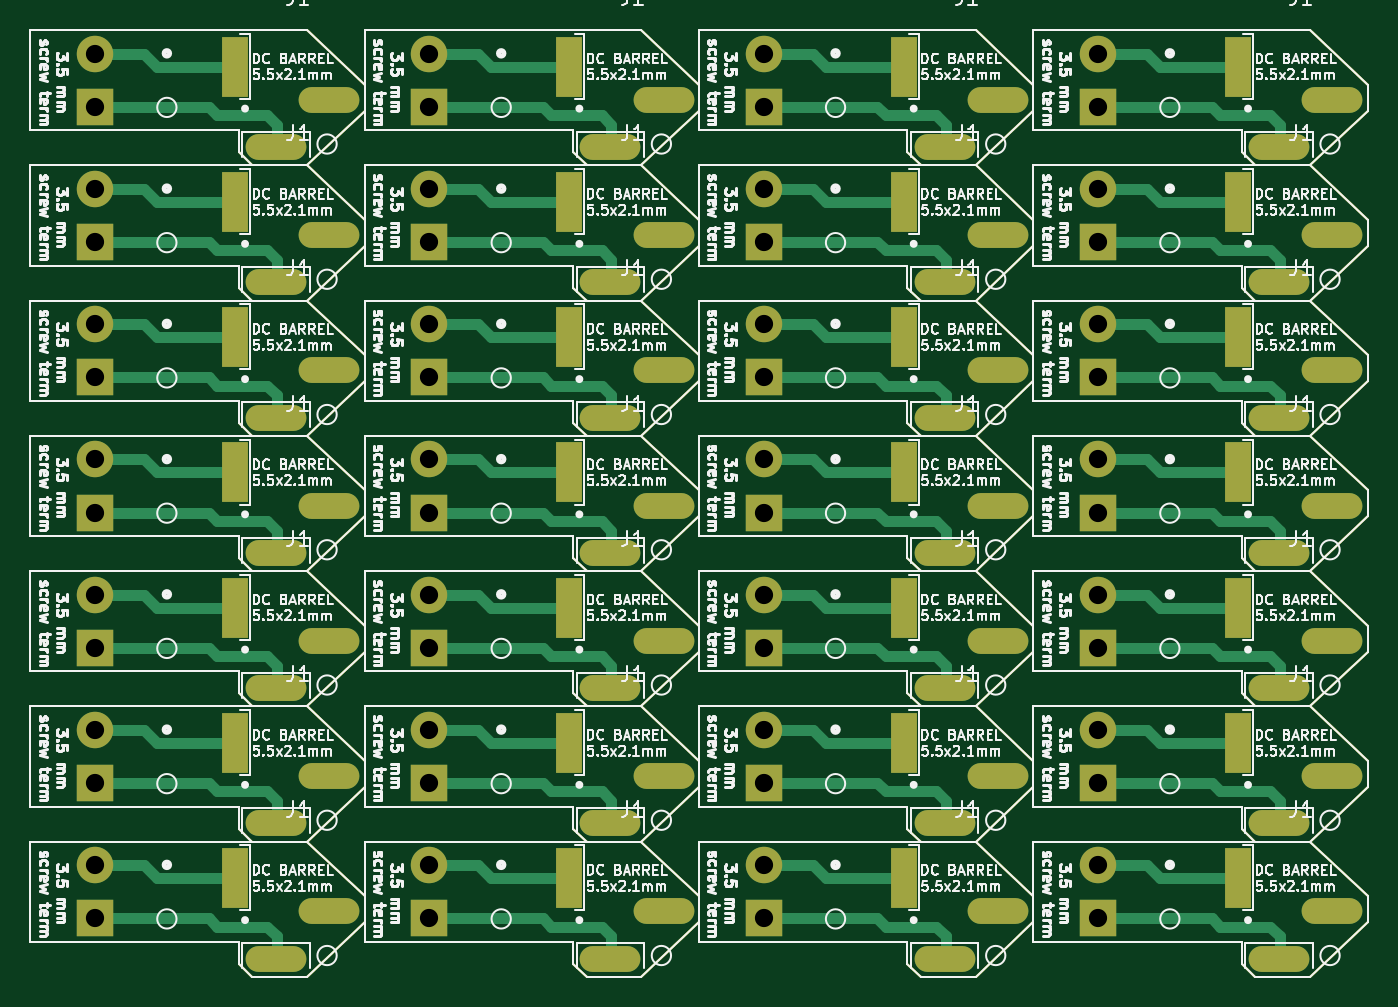
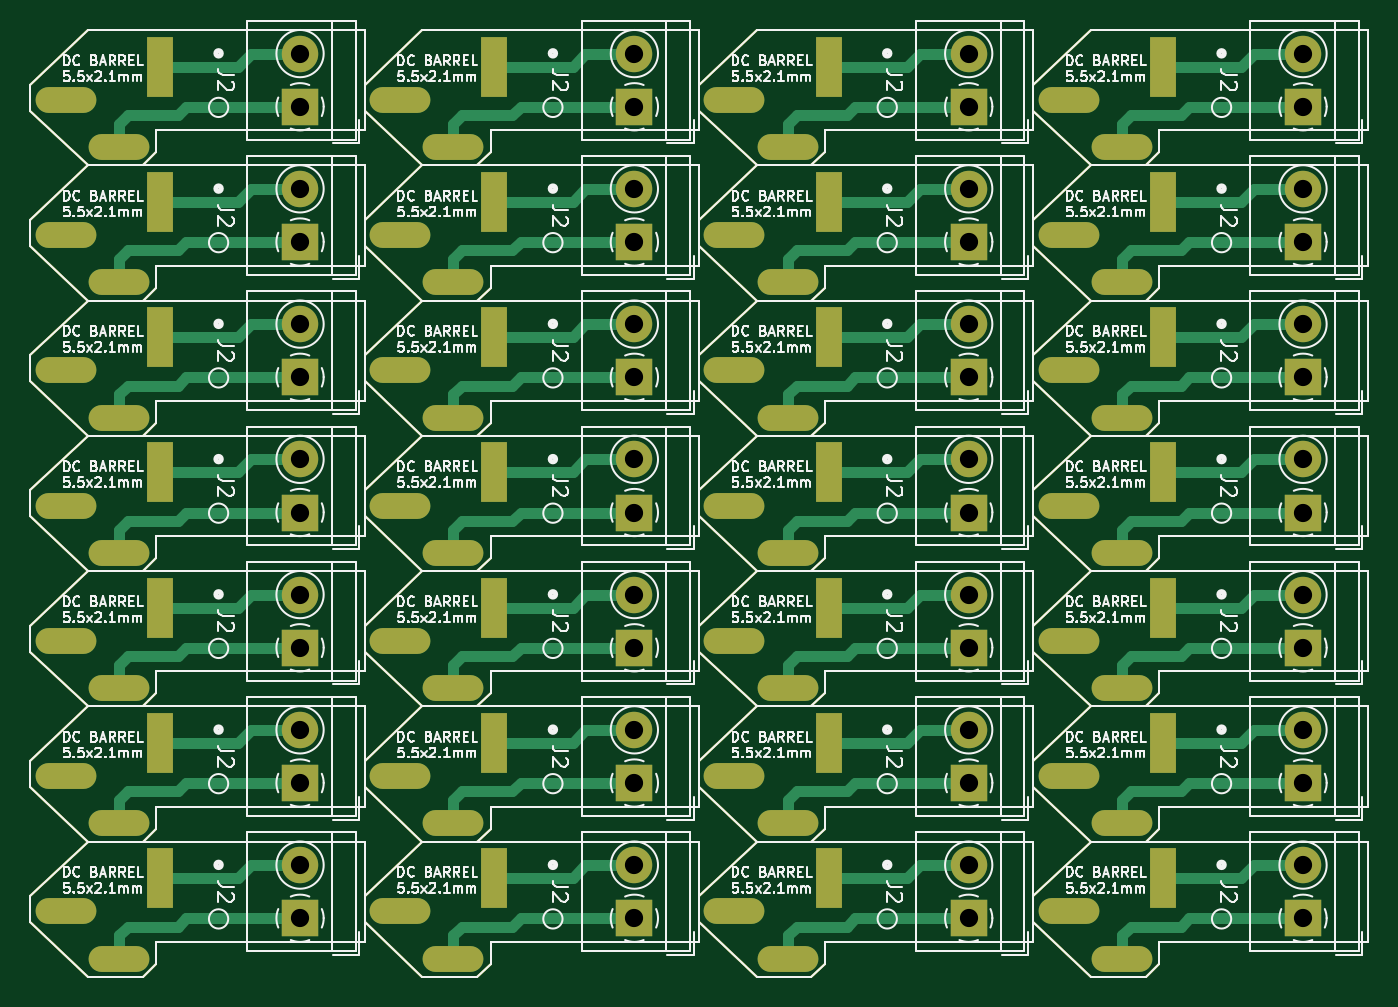
Circuit board: 11 layer files. Board 88.0 x 62.3 mm.
- bottom_copper: -B_Cu.gbr (38238 bytes)
- bottom_mask: -B_Mask.gbr (18353 bytes)
- paste: -B_Paste.gbr (13218 bytes)
- bottom_silk: -B_Silkscreen.gbr (185031 bytes)
- outline: -Edge_Cuts.gbr (13191 bytes)
- top_copper: -F_Cu.gbr (38466 bytes)
- top_mask: -F_Mask.gbr (18353 bytes)
- paste: -F_Paste.gbr (13218 bytes)
- top_silk: -F_Silkscreen.gbr (286892 bytes)
- drill: -NPTH.drl (333 bytes)
- drill: -PTH.drl (5517 bytes)

=== bottom_copper: -B_Cu.gbr (38238 bytes, source omitted) ===
=== bottom_mask: -B_Mask.gbr (18353 bytes, source omitted) ===
=== paste: -B_Paste.gbr (13218 bytes, source omitted) ===
=== bottom_silk: -B_Silkscreen.gbr (185031 bytes, source omitted) ===
=== outline: -Edge_Cuts.gbr (13191 bytes, source omitted) ===
=== top_copper: -F_Cu.gbr (38466 bytes, source omitted) ===
=== top_mask: -F_Mask.gbr (18353 bytes, source omitted) ===
=== paste: -F_Paste.gbr (13218 bytes, source omitted) ===
=== top_silk: -F_Silkscreen.gbr (286892 bytes, source omitted) ===
=== drill: -NPTH.drl ===
M48
; DRILL file {KiCad 6.0.11-2627ca5db0~126~ubuntu20.04.1} date sáb 30 nov 2024 22:39:15
; FORMAT={-:-/ absolute / metric / decimal}
; #@! TF.CreationDate,2024-11-30T22:39:15-05:00
; #@! TF.GenerationSoftware,Kicad,Pcbnew,6.0.11-2627ca5db0~126~ubuntu20.04.1
; #@! TF.FileFunction,NonPlated,1,2,NPTH
FMAT,2
METRIC
%
G90
G05
T0
M30

=== drill: -PTH.drl ===
M48
; DRILL file {KiCad 6.0.11-2627ca5db0~126~ubuntu20.04.1} date sáb 30 nov 2024 22:39:15
; FORMAT={-:-/ absolute / metric / decimal}
; #@! TF.CreationDate,2024-11-30T22:39:15-05:00
; #@! TF.GenerationSoftware,Kicad,Pcbnew,6.0.11-2627ca5db0~126~ubuntu20.04.1
; #@! TF.FileFunction,Plated,1,2,PTH
FMAT,2
METRIC
; #@! TA.AperFunction,Plated,PTH,ComponentDrill
T1C0.700
; #@! TA.AperFunction,Plated,PTH,ComponentDrill
T2C1.200
%
G90
G05
T2
X89.338Y-55.271
X89.338Y-58.771
X89.338Y-64.171
X89.338Y-67.671
X89.338Y-73.071
X89.338Y-76.571
X89.338Y-81.971
X89.338Y-85.471
X89.338Y-90.871
X89.338Y-94.371
X89.338Y-99.771
X89.338Y-103.271
X89.338Y-108.671
X89.338Y-112.171
X111.338Y-55.271
X111.338Y-58.771
X111.338Y-64.171
X111.338Y-67.671
X111.338Y-73.071
X111.338Y-76.571
X111.338Y-81.971
X111.338Y-85.471
X111.338Y-90.871
X111.338Y-94.371
X111.338Y-99.771
X111.338Y-103.271
X111.338Y-108.671
X111.338Y-112.171
X133.338Y-55.271
X133.338Y-58.771
X133.338Y-64.171
X133.338Y-67.671
X133.338Y-73.071
X133.338Y-76.571
X133.338Y-81.971
X133.338Y-85.471
X133.338Y-90.871
X133.338Y-94.371
X133.338Y-99.771
X133.338Y-103.271
X133.338Y-108.671
X133.338Y-112.171
X155.338Y-55.271
X155.338Y-58.771
X155.338Y-64.171
X155.338Y-67.671
X155.338Y-73.071
X155.338Y-76.571
X155.338Y-81.971
X155.338Y-85.471
X155.338Y-90.871
X155.338Y-94.371
X155.338Y-99.771
X155.338Y-103.271
X155.338Y-108.671
X155.338Y-112.171
T1
G00X98.55Y-54.971
M15
G01X98.55Y-57.271
M16
G05
G00X98.55Y-63.871
M15
G01X98.55Y-66.171
M16
G05
G00X98.55Y-72.771
M15
G01X98.55Y-75.071
M16
G05
G00X98.55Y-81.671
M15
G01X98.55Y-83.971
M16
G05
G00X98.55Y-90.571
M15
G01X98.55Y-92.871
M16
G05
G00X98.55Y-99.471
M15
G01X98.55Y-101.771
M16
G05
G00X98.55Y-108.371
M15
G01X98.55Y-110.671
M16
G05
G00X102.4Y-61.421
M15
G01X100.1Y-61.421
M16
G05
G00X102.4Y-70.321
M15
G01X100.1Y-70.321
M16
G05
G00X102.4Y-79.221
M15
G01X100.1Y-79.221
M16
G05
G00X102.4Y-88.121
M15
G01X100.1Y-88.121
M16
G05
G00X102.4Y-97.021
M15
G01X100.1Y-97.021
M16
G05
G00X102.4Y-105.921
M15
G01X100.1Y-105.921
M16
G05
G00X102.4Y-114.821
M15
G01X100.1Y-114.821
M16
G05
G00X103.6Y-58.321
M15
G01X105.9Y-58.321
M16
G05
G00X103.6Y-67.221
M15
G01X105.9Y-67.221
M16
G05
G00X103.6Y-76.121
M15
G01X105.9Y-76.121
M16
G05
G00X103.6Y-85.021
M15
G01X105.9Y-85.021
M16
G05
G00X103.6Y-93.921
M15
G01X105.9Y-93.921
M16
G05
G00X103.6Y-102.821
M15
G01X105.9Y-102.821
M16
G05
G00X103.6Y-111.721
M15
G01X105.9Y-111.721
M16
G05
G00X120.55Y-54.971
M15
G01X120.55Y-57.271
M16
G05
G00X120.55Y-63.871
M15
G01X120.55Y-66.171
M16
G05
G00X120.55Y-72.771
M15
G01X120.55Y-75.071
M16
G05
G00X120.55Y-81.671
M15
G01X120.55Y-83.971
M16
G05
G00X120.55Y-90.571
M15
G01X120.55Y-92.871
M16
G05
G00X120.55Y-99.471
M15
G01X120.55Y-101.771
M16
G05
G00X120.55Y-108.371
M15
G01X120.55Y-110.671
M16
G05
G00X124.4Y-61.421
M15
G01X122.1Y-61.421
M16
G05
G00X124.4Y-70.321
M15
G01X122.1Y-70.321
M16
G05
G00X124.4Y-79.221
M15
G01X122.1Y-79.221
M16
G05
G00X124.4Y-88.121
M15
G01X122.1Y-88.121
M16
G05
G00X124.4Y-97.021
M15
G01X122.1Y-97.021
M16
G05
G00X124.4Y-105.921
M15
G01X122.1Y-105.921
M16
G05
G00X124.4Y-114.821
M15
G01X122.1Y-114.821
M16
G05
G00X125.6Y-58.321
M15
G01X127.9Y-58.321
M16
G05
G00X125.6Y-67.221
M15
G01X127.9Y-67.221
M16
G05
G00X125.6Y-76.121
M15
G01X127.9Y-76.121
M16
G05
G00X125.6Y-85.021
M15
G01X127.9Y-85.021
M16
G05
G00X125.6Y-93.921
M15
G01X127.9Y-93.921
M16
G05
G00X125.6Y-102.821
M15
G01X127.9Y-102.821
M16
G05
G00X125.6Y-111.721
M15
G01X127.9Y-111.721
M16
G05
G00X142.55Y-54.971
M15
G01X142.55Y-57.271
M16
G05
G00X142.55Y-63.871
M15
G01X142.55Y-66.171
M16
G05
G00X142.55Y-72.771
M15
G01X142.55Y-75.071
M16
G05
G00X142.55Y-81.671
M15
G01X142.55Y-83.971
M16
G05
G00X142.55Y-90.571
M15
G01X142.55Y-92.871
M16
G05
G00X142.55Y-99.471
M15
G01X142.55Y-101.771
M16
G05
G00X142.55Y-108.371
M15
G01X142.55Y-110.671
M16
G05
G00X146.4Y-61.421
M15
G01X144.1Y-61.421
M16
G05
G00X146.4Y-70.321
M15
G01X144.1Y-70.321
M16
G05
G00X146.4Y-79.221
M15
G01X144.1Y-79.221
M16
G05
G00X146.4Y-88.121
M15
G01X144.1Y-88.121
M16
G05
G00X146.4Y-97.021
M15
G01X144.1Y-97.021
M16
G05
G00X146.4Y-105.921
M15
G01X144.1Y-105.921
M16
G05
G00X146.4Y-114.821
M15
G01X144.1Y-114.821
M16
G05
G00X147.6Y-58.321
M15
G01X149.9Y-58.321
M16
G05
G00X147.6Y-67.221
M15
G01X149.9Y-67.221
M16
G05
G00X147.6Y-76.121
M15
G01X149.9Y-76.121
M16
G05
G00X147.6Y-85.021
M15
G01X149.9Y-85.021
M16
G05
G00X147.6Y-93.921
M15
G01X149.9Y-93.921
M16
G05
G00X147.6Y-102.821
M15
G01X149.9Y-102.821
M16
G05
G00X147.6Y-111.721
M15
G01X149.9Y-111.721
M16
G05
G00X164.55Y-54.971
M15
G01X164.55Y-57.271
M16
G05
G00X164.55Y-63.871
M15
G01X164.55Y-66.171
M16
G05
G00X164.55Y-72.771
M15
G01X164.55Y-75.071
M16
G05
G00X164.55Y-81.671
M15
G01X164.55Y-83.971
M16
G05
G00X164.55Y-90.571
M15
G01X164.55Y-92.871
M16
G05
G00X164.55Y-99.471
M15
G01X164.55Y-101.771
M16
G05
G00X164.55Y-108.371
M15
G01X164.55Y-110.671
M16
G05
G00X168.4Y-61.421
M15
G01X166.1Y-61.421
M16
G05
G00X168.4Y-70.321
M15
G01X166.1Y-70.321
M16
G05
G00X168.4Y-79.221
M15
G01X166.1Y-79.221
M16
G05
G00X168.4Y-88.121
M15
G01X166.1Y-88.121
M16
G05
G00X168.4Y-97.021
M15
G01X166.1Y-97.021
M16
G05
G00X168.4Y-105.921
M15
G01X166.1Y-105.921
M16
G05
G00X168.4Y-114.821
M15
G01X166.1Y-114.821
M16
G05
G00X169.6Y-58.321
M15
G01X171.9Y-58.321
M16
G05
G00X169.6Y-67.221
M15
G01X171.9Y-67.221
M16
G05
G00X169.6Y-76.121
M15
G01X171.9Y-76.121
M16
G05
G00X169.6Y-85.021
M15
G01X171.9Y-85.021
M16
G05
G00X169.6Y-93.921
M15
G01X171.9Y-93.921
M16
G05
G00X169.6Y-102.821
M15
G01X171.9Y-102.821
M16
G05
G00X169.6Y-111.721
M15
G01X171.9Y-111.721
M16
G05
T0
M30
